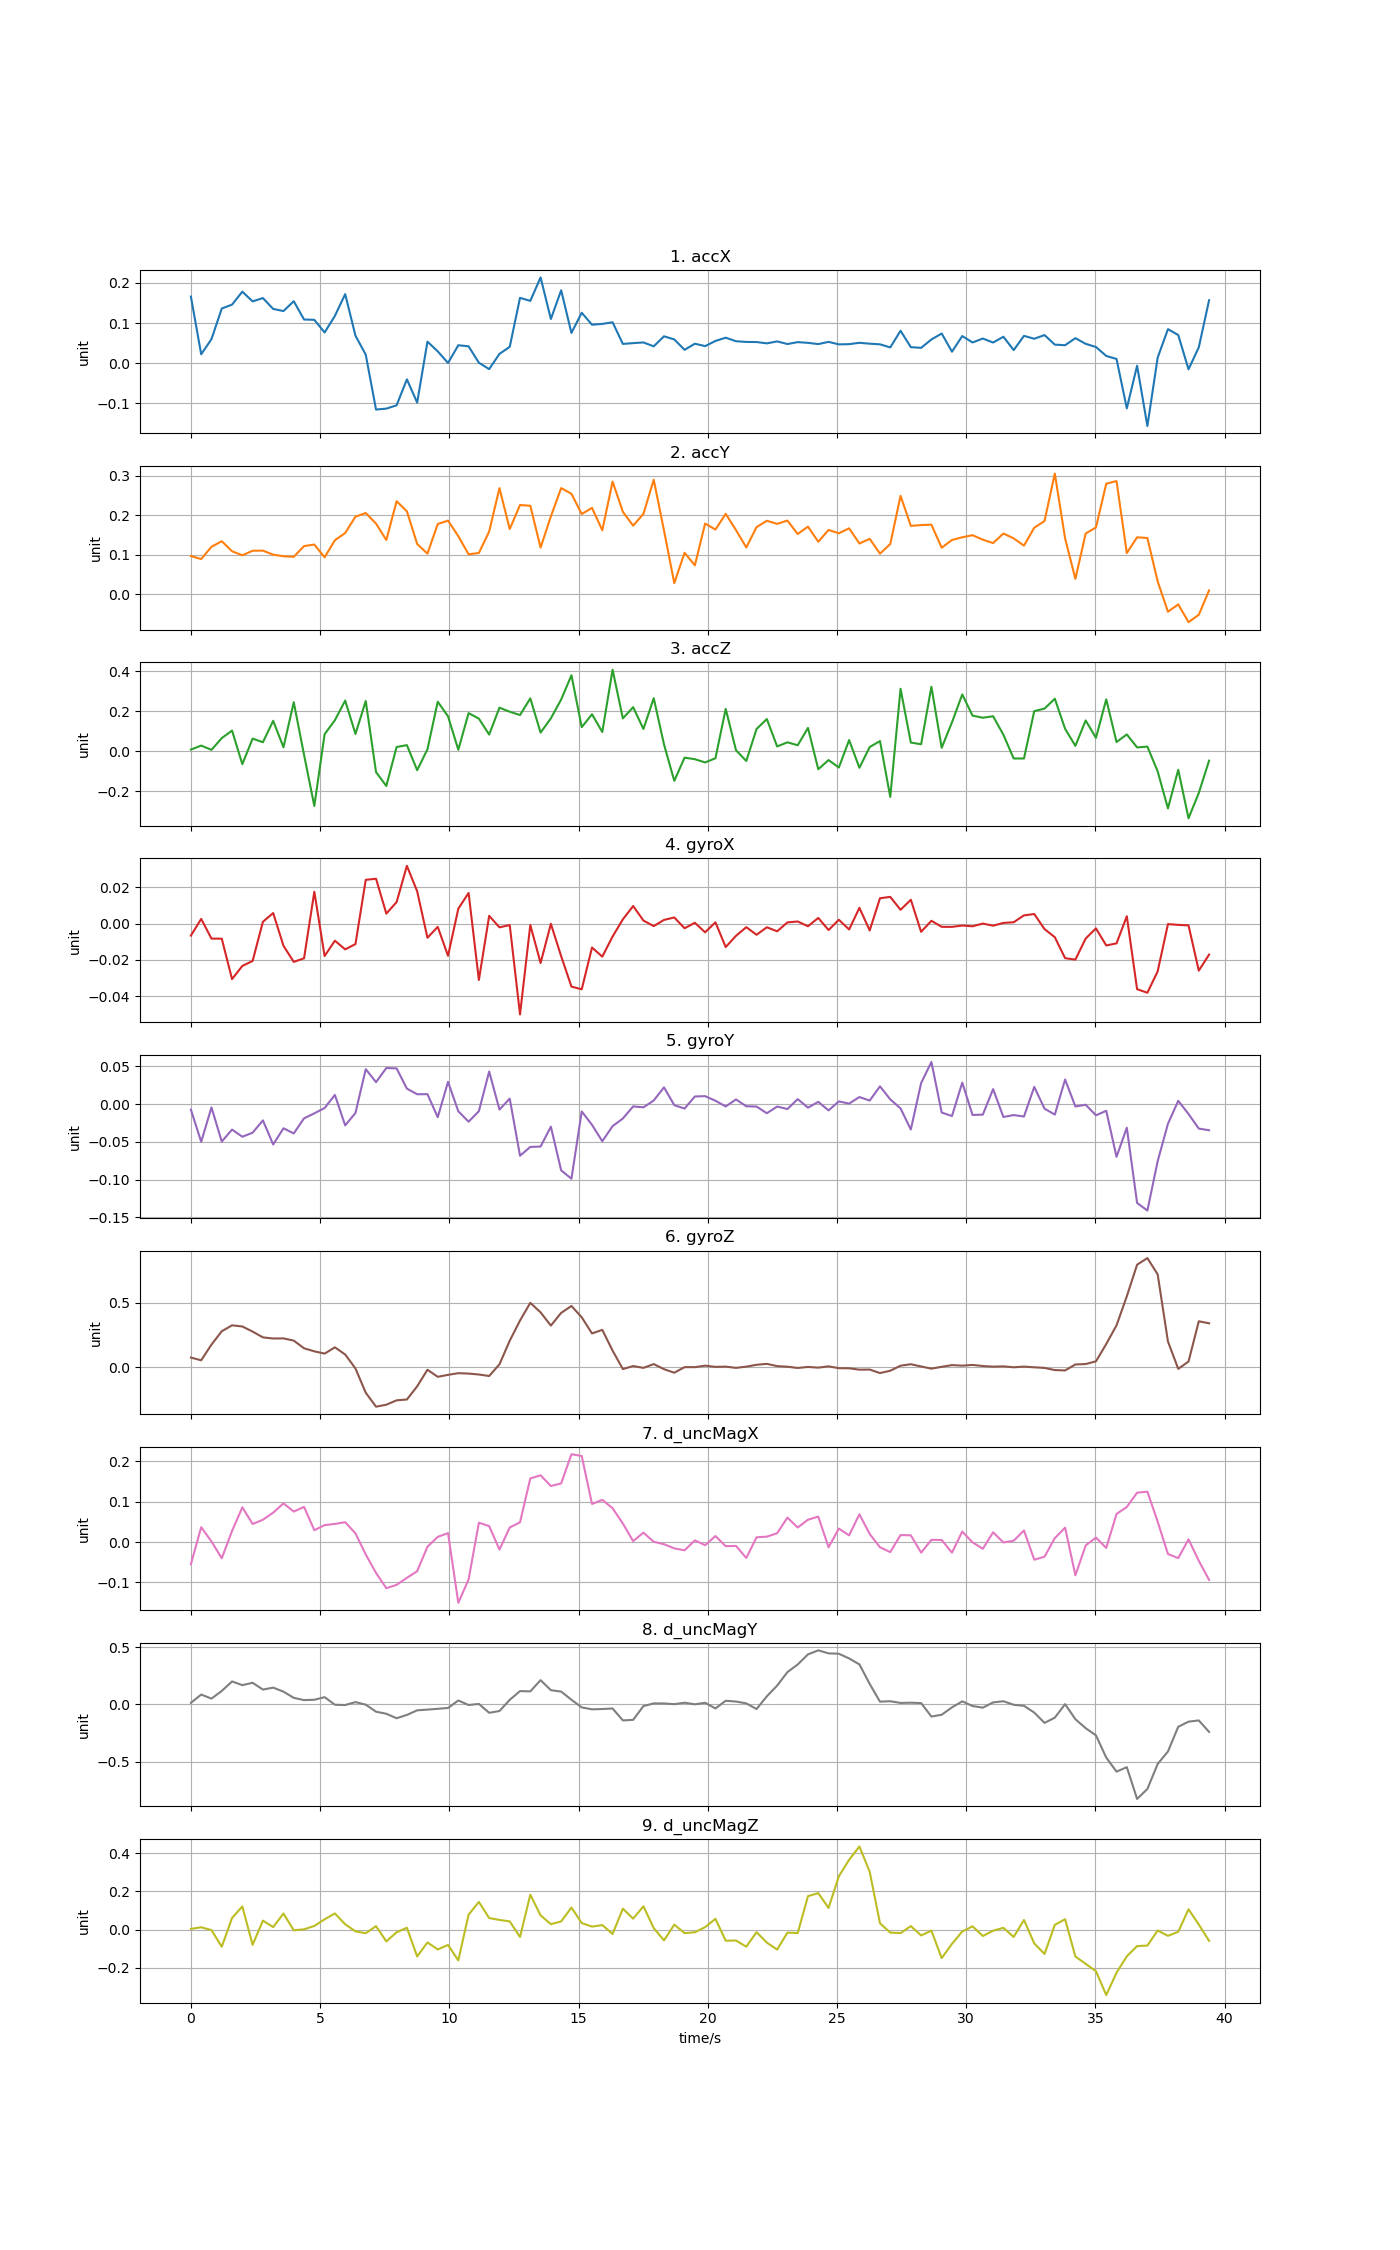

The table this chart was drawn from, first rows:
time, accX, accY, accZ, gyroX, gyroY, gyroZ, d_uncMagX, d_uncMagY, d_uncMagZ
0, 0.166, 0.09701, 0.008211, -0.006616, -0.00738, 0.07589, -0.05478, 0.01287, 0.004104
0.398, 0.0222, 0.08954, 0.02814, 0.002573, -0.04996, 0.05492, 0.03672, 0.08509, 0.01246
0.796, 0.05986, 0.1205, 0.006841, -0.008284, -0.004421, 0.1759, 0.001479, 0.05, -0.00215
1.194, 0.1362, 0.1346, 0.06551, -0.008315, -0.04965, 0.279, -0.04028, 0.1168, -0.0894
1.592, 0.1459, 0.1092, 0.1032, -0.03061, -0.03371, 0.3246, 0.02756, 0.1996, 0.06115
1.99, 0.1783, 0.09899, -0.06489, -0.02334, -0.04325, 0.3158, 0.08613, 0.1675, 0.1214
2.388, 0.1541, 0.1105, 0.06305, -0.02061, -0.03788, 0.2762, 0.04479, 0.1879, -0.07916
2.786, 0.1623, 0.1108, 0.04487, 0.0009857, -0.02154, 0.2317, 0.0553, 0.1288, 0.04721
3.184, 0.1352, 0.1005, 0.1521, 0.005808, -0.05349, 0.2229, 0.07287, 0.1457, 0.01339
3.582, 0.1299, 0.09654, 0.01972, -0.01224, -0.03201, 0.2239, 0.09582, 0.1106, 0.08445
3.98, 0.1545, 0.09515, 0.2451, -0.02112, -0.03887, 0.2068, 0.07549, 0.0564, -0.003256
4.378, 0.1088, 0.1223, -0.01798, -0.01913, -0.01886, 0.1475, 0.08716, 0.03679, 0.001872
4.776, 0.1081, 0.1262, -0.2739, 0.01754, -0.01226, 0.1241, 0.02932, 0.03967, 0.01936
5.174, 0.07646, 0.09385, 0.08499, -0.01789, -0.005155, 0.1065, 0.04196, 0.06255, 0.05407
5.572, 0.1179, 0.1372, 0.1552, -0.009439, 0.01214, 0.1549, 0.04488, -0.003699, 0.08481
5.97, 0.1722, 0.1554, 0.2533, -0.01421, -0.02826, 0.09979, 0.04914, -0.006356, 0.02801
6.368, 0.06845, 0.1968, 0.08632, -0.01129, -0.01175, -0.008006, 0.0216, 0.0193, -0.008613
6.766, 0.02117, 0.206, 0.2511, 0.02412, 0.04631, -0.1951, -0.03084, -0.003109, -0.01857
7.164, -0.1158, 0.1792, -0.1045, 0.02473, 0.0291, -0.3028, -0.0765, -0.06452, 0.01846
7.562, -0.1134, 0.1376, -0.1739, 0.005503, 0.0478, -0.2876, -0.1144, -0.08248, -0.06127
7.96, -0.1052, 0.2359, 0.02075, 0.01184, 0.04731, -0.2539, -0.1061, -0.1215, -0.01369
8.358, -0.04041, 0.2104, 0.03047, 0.03184, 0.02052, -0.2475, -0.08876, -0.09255, 0.01002
8.756, -0.09839, 0.1276, -0.09499, 0.01783, 0.01305, -0.1457, -0.07223, -0.05249, -0.1401
9.154, 0.05365, 0.1032, 0.009837, -0.007802, 0.01316, -0.01801, -0.01161, -0.04614, -0.0667
9.552, 0.02944, 0.1783, 0.2475, -0.001819, -0.01741, -0.07249, 0.01275, -0.03923, -0.1035
9.95, 0.0004118, 0.1868, 0.1745, -0.01775, 0.0295, -0.05735, 0.02209, -0.03176, -0.07983
10.35, 0.04466, 0.1474, 0.007135, 0.008194, -0.009468, -0.04459, -0.1506, 0.03359, -0.1606
10.75, 0.04195, 0.1014, 0.1905, 0.01689, -0.02331, -0.04746, -0.0927, -0.006172, 0.07877
11.14, 0.00105, 0.1049, 0.163, -0.03108, -0.009376, -0.05474, 0.04788, 0.003547, 0.1449
11.54, -0.01485, 0.1591, 0.08331, 0.004265, 0.04318, -0.06618, 0.03958, -0.07395, 0.06076
11.94, 0.02301, 0.2691, 0.2178, -0.002057, -0.007282, 0.02381, -0.01869, -0.05851, 0.051
12.34, 0.04066, 0.1654, 0.1975, -0.0008313, 0.007292, 0.2058, 0.03599, 0.03905, 0.04324
12.74, 0.163, 0.2263, 0.181, -0.05006, -0.06838, 0.3615, 0.04887, 0.1157, -0.03821
13.13, 0.1552, 0.2245, 0.2644, -0.0007655, -0.05673, 0.4982, 0.1576, 0.1127, 0.1829
13.53, 0.2138, 0.1185, 0.09313, -0.02175, -0.05624, 0.4244, 0.1653, 0.211, 0.07459
13.93, 0.1101, 0.1974, 0.1645, -0.000143, -0.02989, 0.3225, 0.1389, 0.1234, 0.02883
14.33, 0.1817, 0.2691, 0.2586, -0.01798, -0.08779, 0.4207, 0.1452, 0.1112, 0.043
14.73, 0.07541, 0.2547, 0.3799, -0.03473, -0.0989, 0.4739, 0.2176, 0.03982, 0.1158
15.12, 0.1257, 0.2034, 0.1203, -0.03623, -0.009725, 0.3865, 0.2132, -0.02703, 0.03464
15.52, 0.09582, 0.219, 0.1848, -0.0132, -0.02751, 0.262, 0.09437, -0.04382, 0.01595
15.92, 0.0979, 0.1624, 0.0959, -0.01821, -0.04924, 0.2896, 0.1045, -0.041, 0.02403
16.32, 0.1019, 0.2856, 0.4078, -0.007133, -0.0292, 0.1295, 0.08385, -0.03646, -0.0225
16.72, 0.04797, 0.2091, 0.1642, 0.002339, -0.01908, -0.01279, 0.04589, -0.1405, 0.1097
17.11, 0.04995, 0.1741, 0.2203, 0.009685, -0.003048, 0.01056, 0.002258, -0.1357, 0.05761
17.51, 0.05164, 0.2038, 0.1112, 0.001668, -0.004268, -0.003483, 0.02328, -0.01535, 0.1221
17.91, 0.04193, 0.2905, 0.2652, -0.001385, 0.004763, 0.02569, 0.0006037, 0.008058, 0.00827
18.31, 0.06701, 0.1619, 0.03415, 0.002027, 0.02217, -0.01366, -0.005332, 0.007693, -0.05606
18.71, 0.05908, 0.02846, -0.1482, 0.003364, -0.001412, -0.04094, -0.0157, 0.001244, 0.02632
19.1, 0.03321, 0.1053, -0.03217, -0.002571, -0.005891, 0.002113, -0.02045, 0.01409, -0.0181
19.5, 0.04848, 0.07359, -0.04002, 0.0004508, 0.01011, 0.002077, 0.004189, 6.05003e-05, -0.01343
19.9, 0.04245, 0.1794, -0.05607, -0.004815, 0.01054, 0.01362, -0.007742, 0.01355, 0.01312
20.3, 0.05538, 0.1641, -0.0353, 0.0007014, 0.004457, 0.004303, 0.01487, -0.03602, 0.05679
20.7, 0.06347, 0.2039, 0.2117, -0.01293, -0.003092, 0.005995, -0.01029, 0.03116, -0.05767
21.09, 0.05468, 0.1629, 0.004993, -0.006733, 0.006155, -0.003466, -0.009574, 0.02415, -0.05655
21.49, 0.0529, 0.1188, -0.04894, -0.001981, -0.002864, 0.005933, -0.03942, 0.008243, -0.08895
21.89, 0.05263, 0.1703, 0.1113, -0.006165, -0.003233, 0.02027, 0.01181, -0.0413, -0.01295
22.29, 0.04934, 0.1864, 0.1609, -0.002034, -0.01211, 0.02741, 0.01339, 0.06995, -0.06783
22.69, 0.05425, 0.1786, 0.02391, -0.004248, -0.003249, 0.01019, 0.02175, 0.1633, -0.1043
23.08, 0.04769, 0.1869, 0.04448, 0.0006639, -0.006557, 0.005333, 0.06057, 0.2812, -0.01552
23.48, 0.05242, 0.1529, 0.02988, 0.00116, 0.006578, -0.004241, 0.03598, 0.3477, -0.01748
... 40 more rows
